Dataset: clarifier (GitHub, janes1234/Skripsie). Classes: dysfunctional, empty, functional, scum.

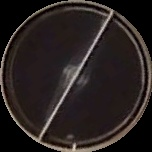
Label: functional

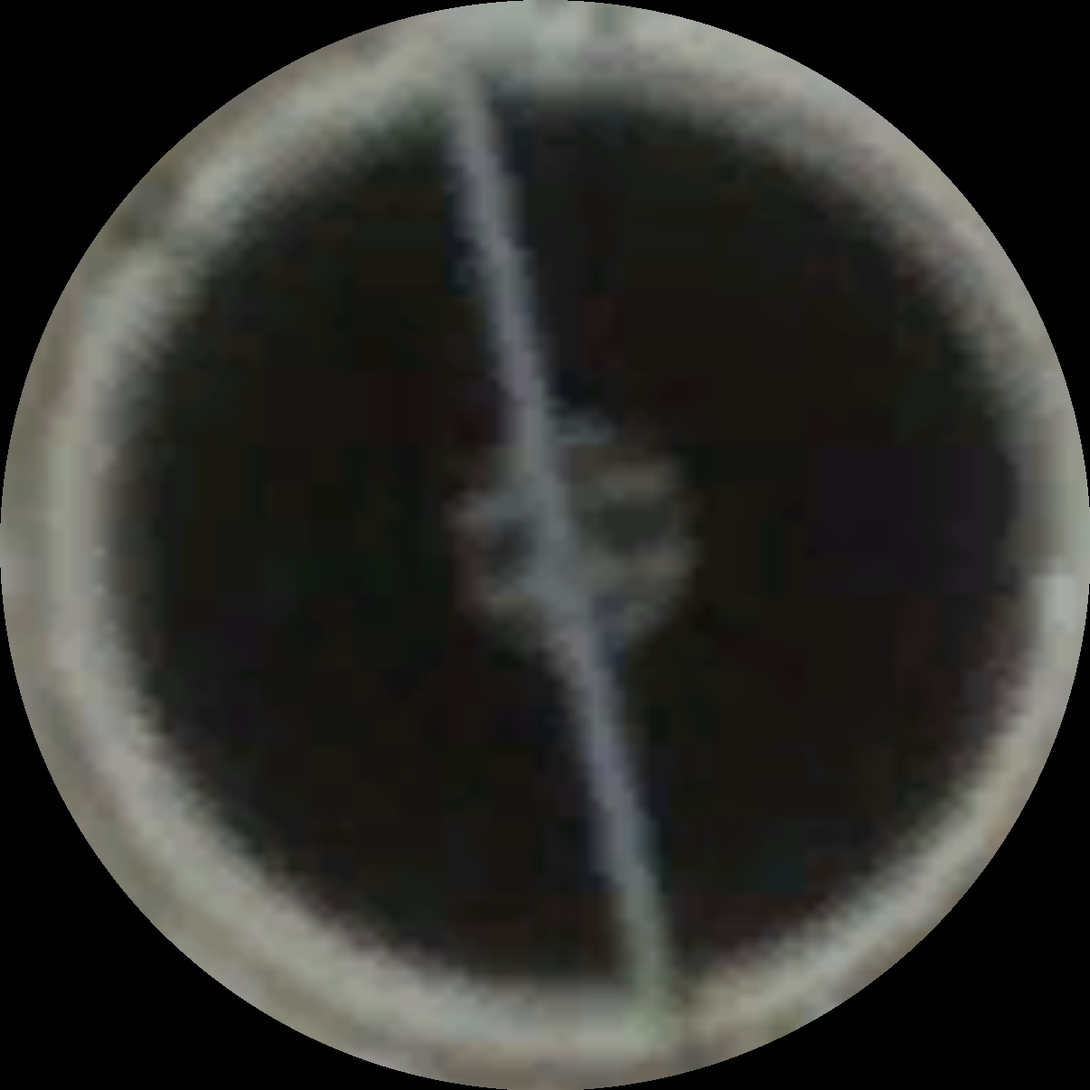
Label: functional

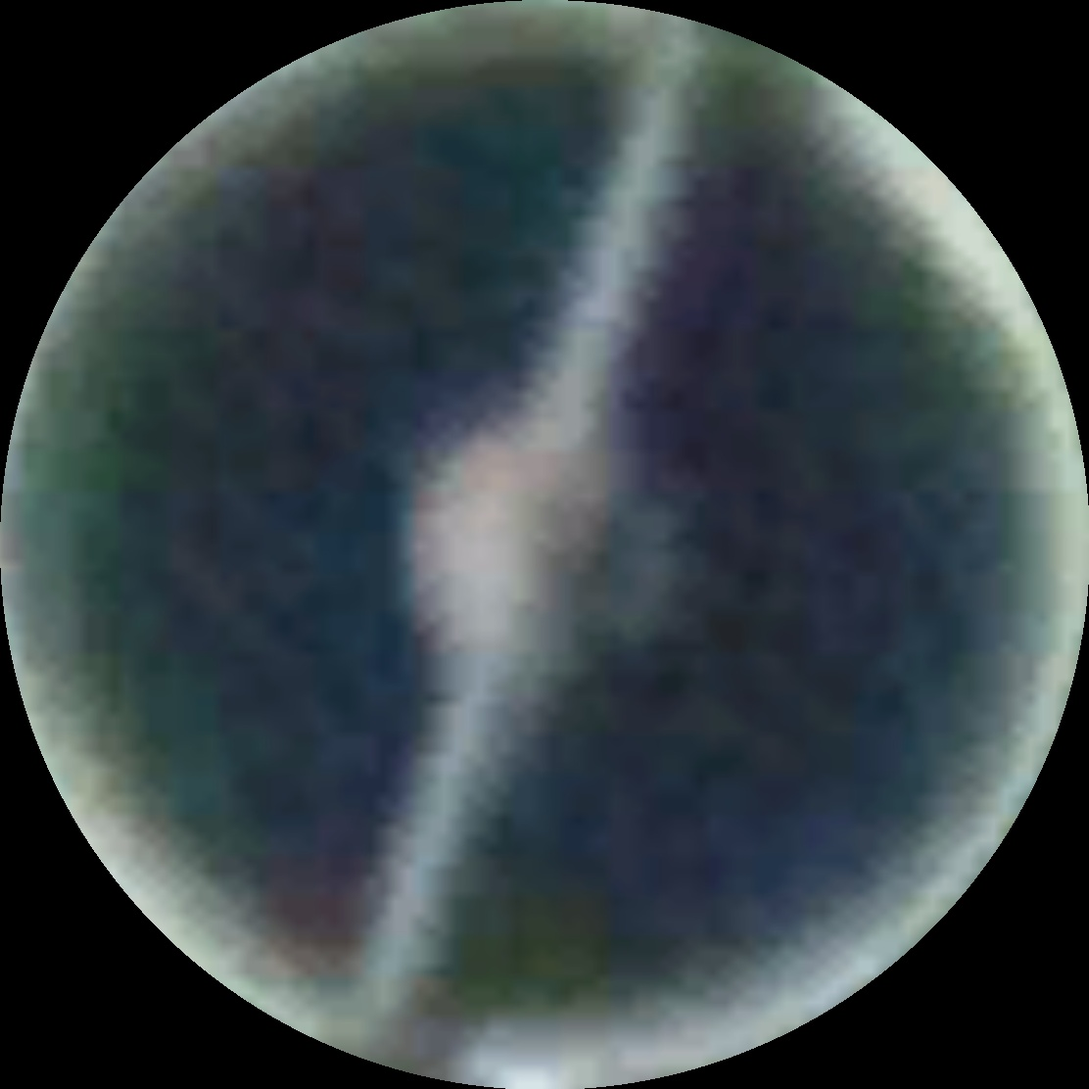
Label: functional

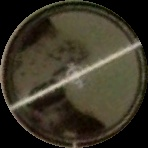
Label: scum

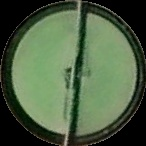
Label: dysfunctional

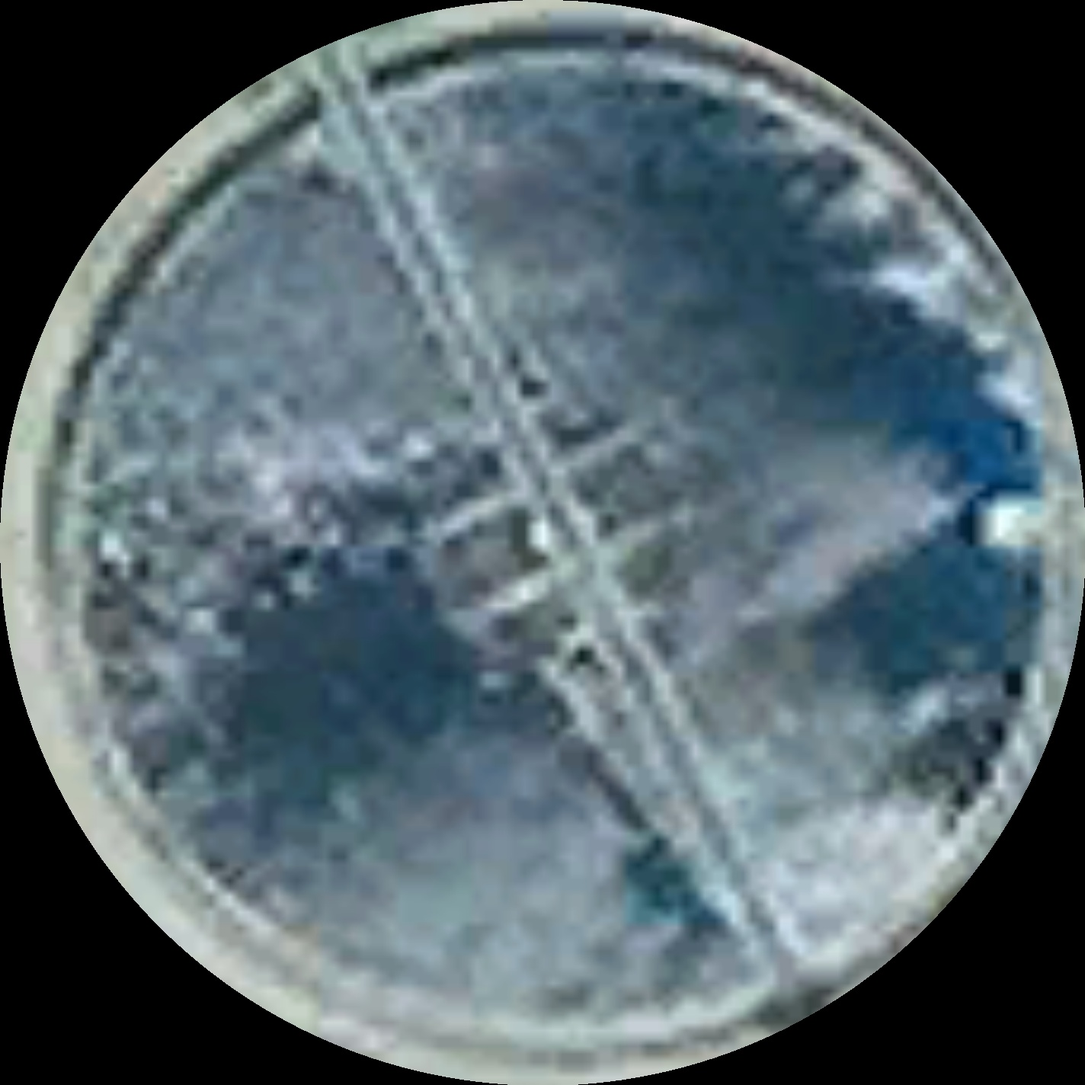
Label: scum
